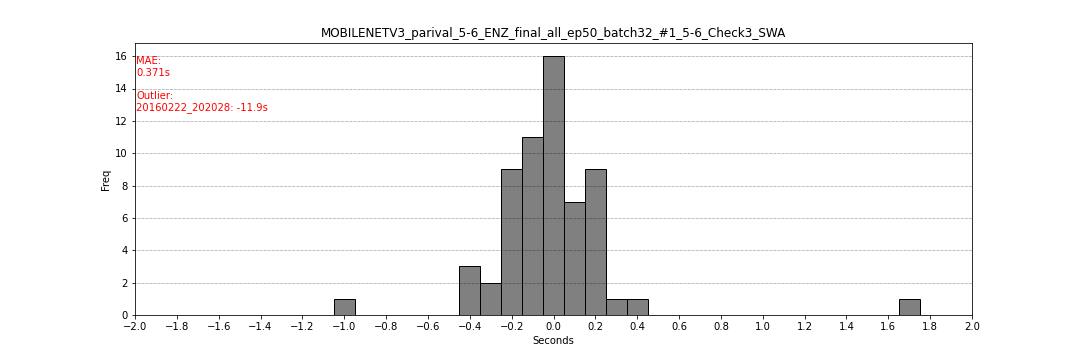

The data file committed next to this chart (first rows):
filename, flag_start, flag_end, second_start, second_end
20160307_152953, 299, 301, -0.05, 0.05
20160222_202028, 62, 64, -11.9, -11.8
20110313_041920, 300, 302, 0.0, 0.1
20120216_205331, 298, 300, -0.1, 0.0
20151022_182326, 300, 302, 0.0, 0.1
20160712_193858, 304, 306, 0.2, 0.3
20170926_013646, 300, 302, 0.0, 0.1
20170128_092836, 228, 230, -0.25, -0.15
20170428_014929, 303, 305, 0.15, 0.25
20111127_064316, 297, 299, -0.1, 0.0
20120122_101453, 293, 295, -0.35, -0.25
20160211_062919, 303, 305, 0.15, 0.25
20160227_024417, 298, 300, 0.05, 0.15
20160302_060912, 293, 295, -0.35, -0.25
20140101_104635, 302, 304, 0.1, 0.2
20141019_055254, 295, 297, -0.25, -0.15
20110415_083817, 300, 302, 0.0, 0.1
20120414_171144, 288, 290, -0.4, -0.3
20170628_061107, 291, 293, -0.45, -0.35
20100211_220355, 301, 303, 0.05, 0.15
20100212_050421, 298, 300, -0.05, 0.05
20100222_085639, 303, 305, 0.15, 0.25
20100309_151502, 299, 301, -0.05, 0.05
20110307_195407, 298, 300, -0.1, 0.0
20160702_065438, 286, 288, -0.1, 0.0
20170121_085315, 301, 303, 0.05, 0.15
20170405_075528, 291, 293, -0.45, -0.35
20120904_013300, 304, 306, 0.2, 0.3
20110603_160501, 300, 302, 0.0, 0.1
20110619_084838, 297, 299, 0.3, 0.4
20170129_120755, 280, 282, -1.0, -0.9
20170218_181335, 299, 301, -0.05, 0.05
20170414_091309, 298, 300, -0.1, 0.0
20170530_121746, 298, 300, -0.1, 0.0
20140309_102740, 296, 298, -0.2, -0.1
20100106_094408, 298, 300, 0.05, 0.15
20110906_132331, 296, 298, -0.2, -0.1
20120711_151906, 296, 298, 0.1, 0.2
20120822_173829, 265, 267, -0.15, -0.05
20120822_205649, 300, 302, 0.0, 0.1
20121119_100140, 303, 305, 0.15, 0.25
20130331_110447, 290, 292, 0.0, 0.1
20140328_100102, 297, 299, -0.15, -0.05
20140930_151546, 297, 299, -0.15, -0.05
20160723_094316, 299, 301, -0.05, 0.05
20170122_070857, 307, 309, 0.35, 0.45
20170728_090624, 299, 301, -0.05, 0.05
20120903_144804, 297, 299, -0.05, 0.05
20120904_000825, 297, 299, -0.15, -0.05
20120907_143017, 300, 302, 0.0, 0.1
20120909_061626, 293, 295, -0.25, -0.15
20120910_003827, 297, 299, -0.15, -0.05
20120915_171430, 295, 297, -0.25, -0.15
20120917_141926, 291, 293, -0.25, -0.15
20121001_015724, 295, 297, -0.25, -0.15
20121216_162427, 300, 302, 0.0, 0.1
20131023_004226, 296, 298, -0.2, -0.1
20160322_000705, 295, 297, 0.15, 0.25
20160907_130216, 333, 335, 1.65, 1.75
20160912_103821, 303, 305, 0.15, 0.25
... 2 more rows
